Image classification data set "dataset" (SnehalThakur/ComputerVision-CV on GitHub). Class labels (12): black-grass, charlock, cleavers, common chickweed, common wheat, fat hen, loose silky-bent, maize, scentless mayweed, shepherds purse, small-flowered cranesbill, sugar beet.

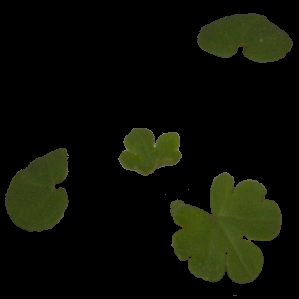
Label: small-flowered cranesbill

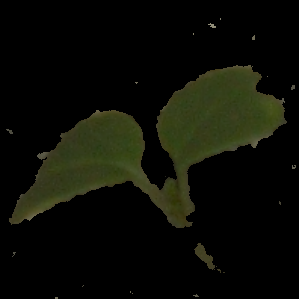
Label: charlock

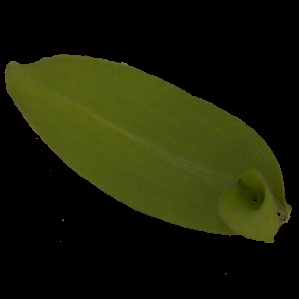
Label: maize

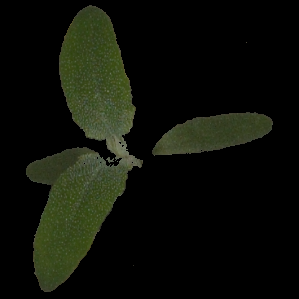
Label: fat hen

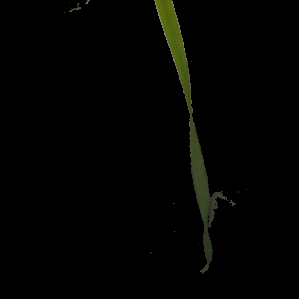
Label: black-grass

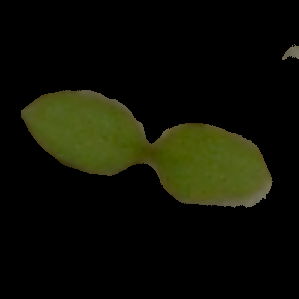
Label: common chickweed
